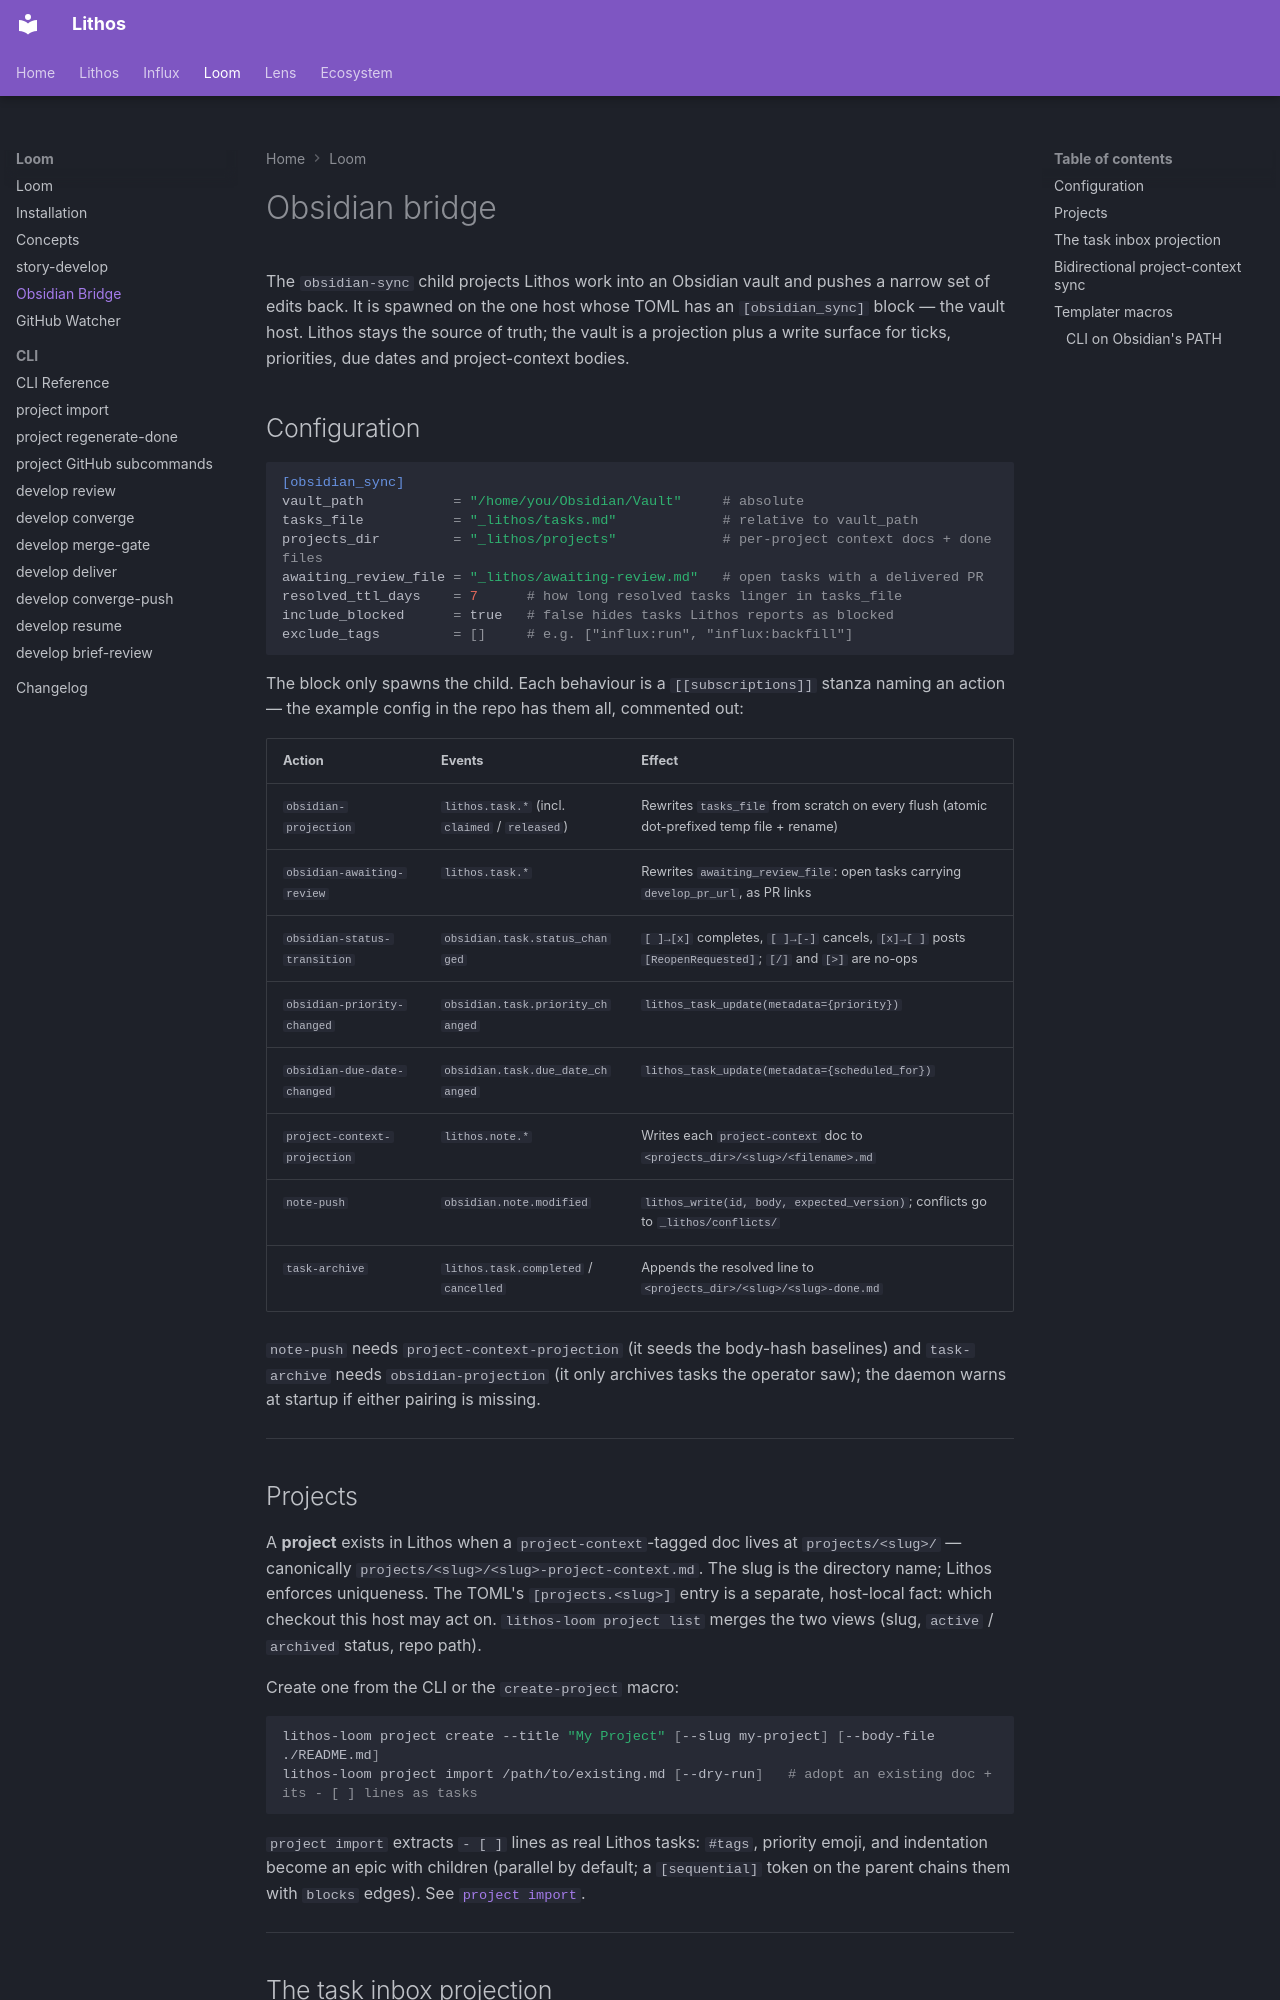

repository: agent-lore/lithos-docs · page: loom/obsidian-bridge/index.html · generator: mkdocs

# Obsidian bridge

The `obsidian-sync` child projects Lithos work into an Obsidian vault and pushes a narrow set of edits back. It is spawned on the one host whose TOML has an `[obsidian_sync]` block — the vault host. Lithos stays the source of truth; the vault is a projection plus a write surface for ticks, priorities, due dates and project-context bodies.

## Configuration

```toml
[obsidian_sync]
vault_path           = "/home/you/Obsidian/Vault"     # absolute
tasks_file           = "_lithos/tasks.md"             # relative to vault_path
projects_dir         = "_lithos/projects"             # per-project context docs + done files
awaiting_review_file = "_lithos/awaiting-review.md"   # open tasks with a delivered PR
resolved_ttl_days    = 7      # how long resolved tasks linger in tasks_file
include_blocked      = true   # false hides tasks Lithos reports as blocked
exclude_tags         = []     # e.g. ["influx:run", "influx:backfill"]
```

The block only spawns the child. Each behaviour is a `[[subscriptions]]` stanza naming an action — the example config in the repo has them all, commented out:

| Action | Events | Effect |
|--------|--------|--------|
| `obsidian-projection` | `lithos.task.*` (incl. `claimed` / `released`) | Rewrites `tasks_file` from scratch on every flush (atomic dot-prefixed temp file + rename) |
| `obsidian-awaiting-review` | `lithos.task.*` | Rewrites `awaiting_review_file`: open tasks carrying `develop_pr_url`, as PR links |
| `obsidian-status-transition` | `obsidian.task.status_changed` | `[ ]→[x]` completes, `[ ]→[-]` cancels, `[x]→[ ]` posts `[ReopenRequested]`; `[/]` and `[>]` are no-ops |
| `obsidian-priority-changed` | `obsidian.task.priority_changed` | `lithos_task_update(metadata={priority})` |
| `obsidian-due-date-changed` | `obsidian.task.due_date_changed` | `lithos_task_update(metadata={scheduled_for})` |
| `project-context-projection` | `lithos.note.*` | Writes each `project-context` doc to `<projects_dir>/<slug>/<filename>.md` |
| `note-push` | `obsidian.note.modified` | `lithos_write(id, body, expected_version)`; conflicts go to `_lithos/conflicts/` |
| `task-archive` | `lithos.task.completed` / `cancelled` | Appends the resolved line to `<projects_dir>/<slug>/<slug>-done.md` |

`note-push` needs `project-context-projection` (it seeds the body-hash baselines) and `task-archive` needs `obsidian-projection` (it only archives tasks the operator saw); the daemon warns at startup if either pairing is missing.

---

## Projects

A **project** exists in Lithos when a `project-context`-tagged doc lives at `projects/<slug>/` — canonically `projects/<slug>/<slug>-project-context.md`. The slug is the directory name; Lithos enforces uniqueness. The TOML's `[projects.<slug>]` entry is a separate, host-local fact: which checkout this host may act on. `lithos-loom project list` merges the two views (slug, `active` / `archived` status, repo path).

Create one from the CLI or the `create-project` macro:

```bash
lithos-loom project create --title "My Project" [--slug my-project] [--body-file ./README.md]
lithos-loom project import /path/to/existing.md [--dry-run]   # adopt an existing doc + its - [ ] lines as tasks
```

`project import` extracts `- [ ]` lines as real Lithos tasks: `#tags`, priority emoji, and indentation become an epic with children (parallel by default; a `[sequential]` token on the parent chains them with `blocks` edges). See [`project import`](cli/project-import.md).

---
